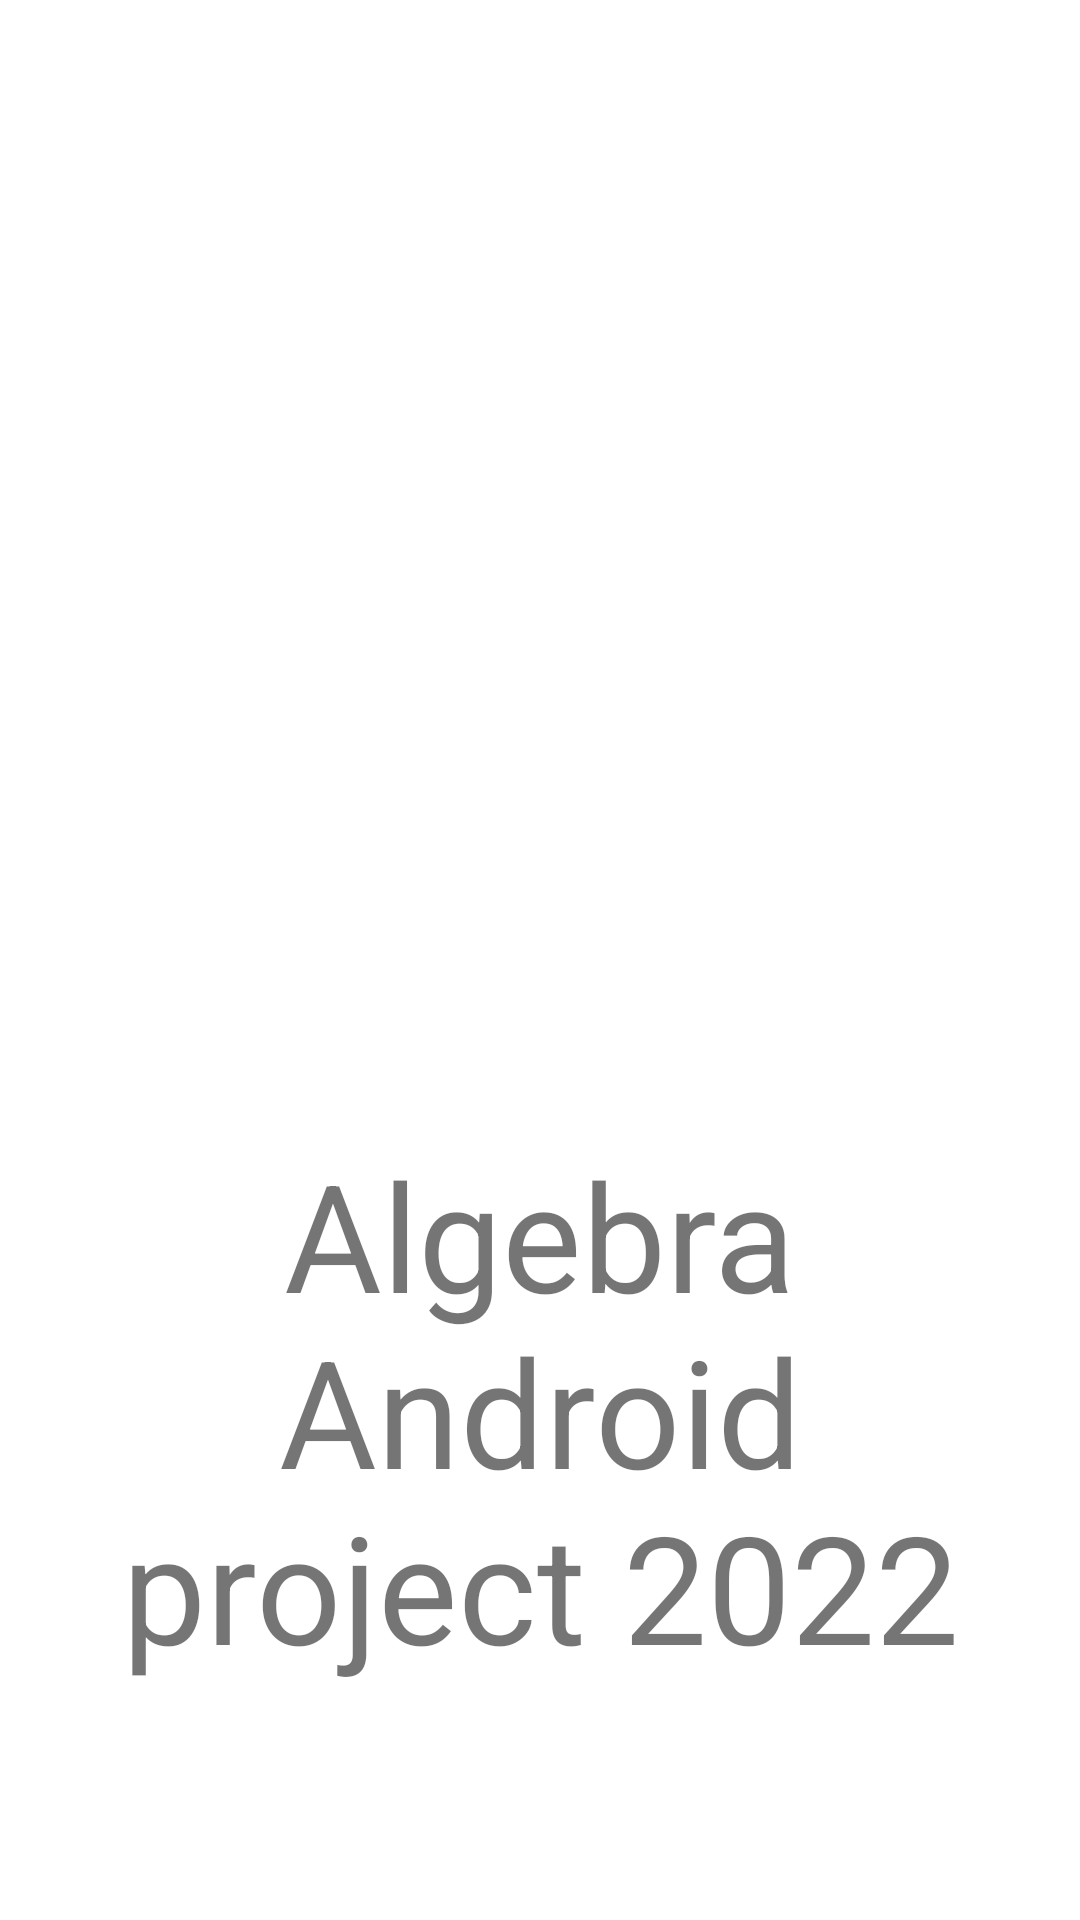

Layout XML and referenced resources for this Android screen:
<!-- AndroidManifest.xml: application theme Theme.Articles -->
<!-- res/layout/fragment_about.xml -->
<?xml version="1.0" encoding="utf-8"?>
<LinearLayout xmlns:android="http://schemas.android.com/apk/res/android"
    xmlns:tools="http://schemas.android.com/tools"
    android:layout_width="match_parent"
    android:layout_height="match_parent"
    android:orientation="vertical"
    android:padding="@dimen/llAboutPadding"
    tools:context=".AboutFragment">


    <ImageView
        android:src="@drawable/typewriter"
        android:layout_width="wrap_content"
        android:layout_height="0dp"
        android:layout_weight="1"/>

    <TextView
        android:textSize="@dimen/tvAbout"
        android:gravity="center"
        android:text="@string/application_made_by_algebra_students_2021"
        android:layout_width="wrap_content"
        android:layout_height="0dp"
        android:layout_weight="1"/>

</LinearLayout>
<!-- resources referenced by this layout -->
<resources>
  <dimen name="llAboutPadding">20dp</dimen>
  <dimen name="tvAbout">50sp</dimen>
  <string name="application_made_by_algebra_students_2021">Algebra Android project 2022</string>
  <style name="Theme.Articles" parent="Theme.MaterialComponents.DayNight.DarkActionBar">
          
          <item name="colorPrimary">@color/black</item>
          <item name="colorPrimaryVariant">@color/black</item>
          <item name="colorOnPrimary">@color/white</item>
          
          <item name="colorSecondary">@color/teal_200</item>
          <item name="colorSecondaryVariant">@color/teal_700</item>
          <item name="colorOnSecondary">@color/black</item>
          
          <item name="android:statusBarColor" tools:targetApi="l">?attr/colorPrimaryVariant</item>
          
          <item name="fontFamily">@font/rough_typewriter</item>
      </style>
  <!-- not gathered from this repository: default colours our renderer supplied (Android Studio template values) -->
  <color name="teal_200">#FF03DAC5</color>
  <color name="teal_700">#FF018786</color>
  <color name="black">#FF000000</color>
  <color name="white">#FFFFFFFF</color>
</resources>
